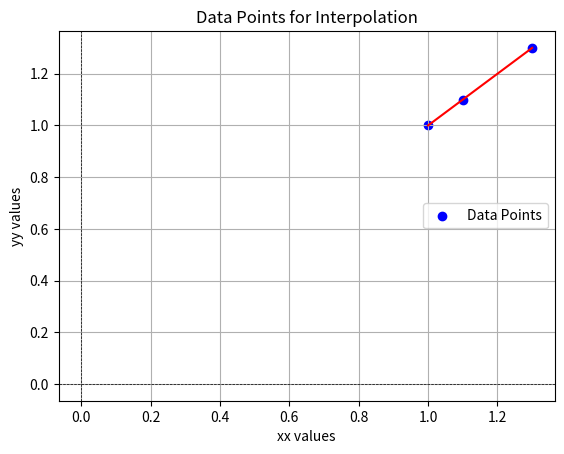

Python code for this plot:
import numpy as np
import matplotlib.pyplot as plt
import sympy as sp
from scipy.optimize import minimize_scalar

# Define the symbolic variable and the function for approximation
t = sp.symbols('t')
f = t  # Function f(t) = t

# Define the point where we want to approximate the value
u = 1.15
xx = np.array([1.0, 1.1, 1.3])  # Given x values
n = len(xx)  # Number of points

# Evaluate f at given x values
yy = np.array([f.subs(t, x) for x in xx])

# Create pairs of (xx, yy)
sp_pairs = list(zip(xx, yy))

# Create a scatter plot of the points
plt.scatter(xx, yy, color='blue', label='Data Points')
plt.plot(xx, yy, color='red')  # Connect the data points with a red line
plt.title('Data Points for Interpolation')
plt.xlabel('xx values')
plt.ylabel('yy values')
plt.axhline(0, color='black', lw=0.5, ls='--')  # Add horizontal line at y=0
plt.axvline(0, color='black', lw=0.5, ls='--')  # Add vertical line at x=0
plt.grid()
plt.legend()
plt.show()

# Print xx and yy in a tabular format
print("xx values:", xx)
print("yy values:", yy)

# Define the Lagrange interpolation polynomial
L = sum(
    yy[i] * sp.prod((t - xx[j]) / (xx[i] - xx[j]) for j in range(n) if i != j)
    for i in range(n)
)

# Display the polynomial in a readable format
print(f"L(t) = {sp.expand(L)}")  # Display the polynomial

# Print the approximation at u
approximation_at_u = L.evalf(subs={t: u})
exact_value_at_u = f.subs(t, u)
print(f"L({u}) = {approximation_at_u:.5f}, точна стойност = {exact_value_at_u:.5f}")

# Calculate the n-th derivative of f(t)
n_derivative = sp.diff(f, t, n)  # n-th derivative of f(t)

# Convert the n-th derivative to a callable function
n_derivative_func = sp.lambdify(t, n_derivative, 'numpy')

# Find the maximum value of the absolute value of the n-th derivative
def objective_function(x):
    return -abs(n_derivative_func(x))  # Negate for minimization

result = minimize_scalar(objective_function, bounds=(xx[0], xx[-1]), method='bounded')
M = -result.fun  # Get the maximum value

print(f"Mn+1 = {M:.5f}")

# Calculate the remainder R
R = (M / sp.factorial(n)) * np.prod([abs(u - xx[i]) for i in range(n)])  # R = M / n! * product
print(f"R = {abs(R):.10f}")
